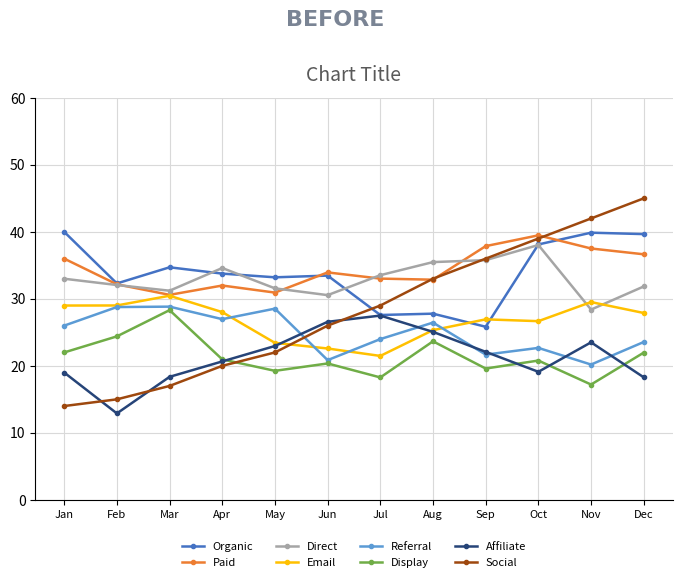
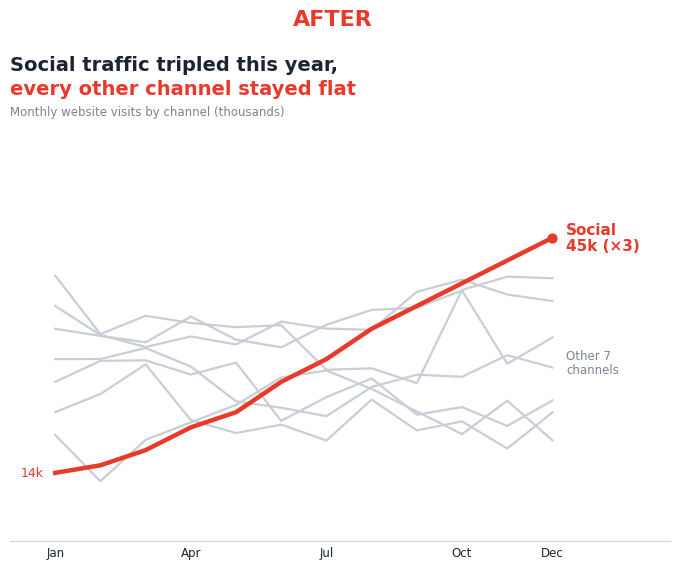

These charts were generated, in order, by the following Python code:
import numpy as np, matplotlib.pyplot as plt
F="Poppins"; RED="#e8392b"; INK="#1c2433"; MUT="#7a8494"; GREY="#c9ced6"
m=["Jan","Feb","Mar","Apr","May","Jun","Jul","Aug","Sep","Oct","Nov","Dec"]
rng=np.random.default_rng(3)
base={"Organic":40,"Paid":36,"Direct":33,"Email":29,"Referral":26,"Display":22,"Affiliate":19,"Social":14}
d={}
for k,v in base.items():
    r=np.cumsum(rng.normal(0,3.4,12)); r-=np.linspace(r[0],r[-1],12); d[k]=v+r+rng.normal(0,1.2)*np.linspace(0,1,12)
d["Social"]=np.array([14,15,17,20,22,26,29,33,36,39,42,45])
x=np.arange(12)
# BEFORE
fig,ax=plt.subplots(figsize=(7.5,6),dpi=400)
cols=["#4472c4","#ed7d31","#a5a5a5","#ffc000","#5b9bd5","#70ad47","#264478","#9e480e"]
for (k,v),c in zip(d.items(),cols): ax.plot(x,v,color=c,lw=1.8,marker="o",ms=3,label=k)
ax.set_xticks(x); ax.set_xticklabels(m,fontsize=8); ax.grid(color="#d9d9d9"); ax.set_ylim(0,60)
ax.set_title("Chart Title",fontsize=14,color="#595959",pad=12)
for s in ["top","right"]: ax.spines[s].set_visible(False)
ax.legend(ncol=4,loc="upper center",bbox_to_anchor=(0.5,-0.08),frameon=False,fontsize=8)
fig.text(0.5,0.96,"BEFORE",ha="center",fontsize=16,family=F,fontweight="bold",color=MUT)
fig.subplots_adjust(top=0.84,bottom=0.17,left=0.1,right=0.95); fig.savefig("before.png",facecolor="white"); plt.close()
# AFTER
fig,ax=plt.subplots(figsize=(7.5,6),dpi=400)
for k,v in d.items():
    if k!="Social": ax.plot(x,v,color=GREY,lw=1.6,zorder=2)
ax.plot(x,d["Social"],color=RED,lw=3.2,zorder=5)
ax.scatter([11],[45],color=RED,s=40,zorder=6)
ax.text(11.3,45,"Social\n45k (×3)",va="center",fontsize=11,family=F,fontweight="bold",color=RED,linespacing=1.1)
ax.text(11.3,np.mean([d[k][-1] for k in d if k!="Social"]),"Other 7\nchannels",va="center",fontsize=8.5,family=F,color=MUT,linespacing=1.1)
ax.text(-0.25,14,"14k",va="center",fontsize=9,family=F,color=RED,ha="right")
ax.set_xticks(x); ax.set_xticklabels([mm if i in(0,3,6,9,11) else "" for i,mm in enumerate(m)],fontsize=8.5,family=F,color=INK)
ax.set_yticks([]); [ax.spines[s].set_visible(False) for s in ["top","right","left"]]; ax.spines["bottom"].set_color("#cfd5dd")
ax.tick_params(length=0); ax.set_ylim(5,58); ax.set_xlim(-1,13.6)
fig.text(0.5,0.96,"AFTER",ha="center",fontsize=16,family=F,fontweight="bold",color=RED)
fig.text(0.07,0.885,"Social traffic tripled this year,",fontsize=14,family=F,fontweight="bold",color=INK)
fig.text(0.07,0.845,"every other channel stayed flat",fontsize=14,family=F,fontweight="bold",color=RED)
fig.text(0.07,0.81,"Monthly website visits by channel (thousands)",fontsize=8.5,family=F,color=MUT)
fig.subplots_adjust(top=0.77,bottom=0.1,left=0.07,right=0.95); fig.savefig("after.png",facecolor="white"); plt.close()
